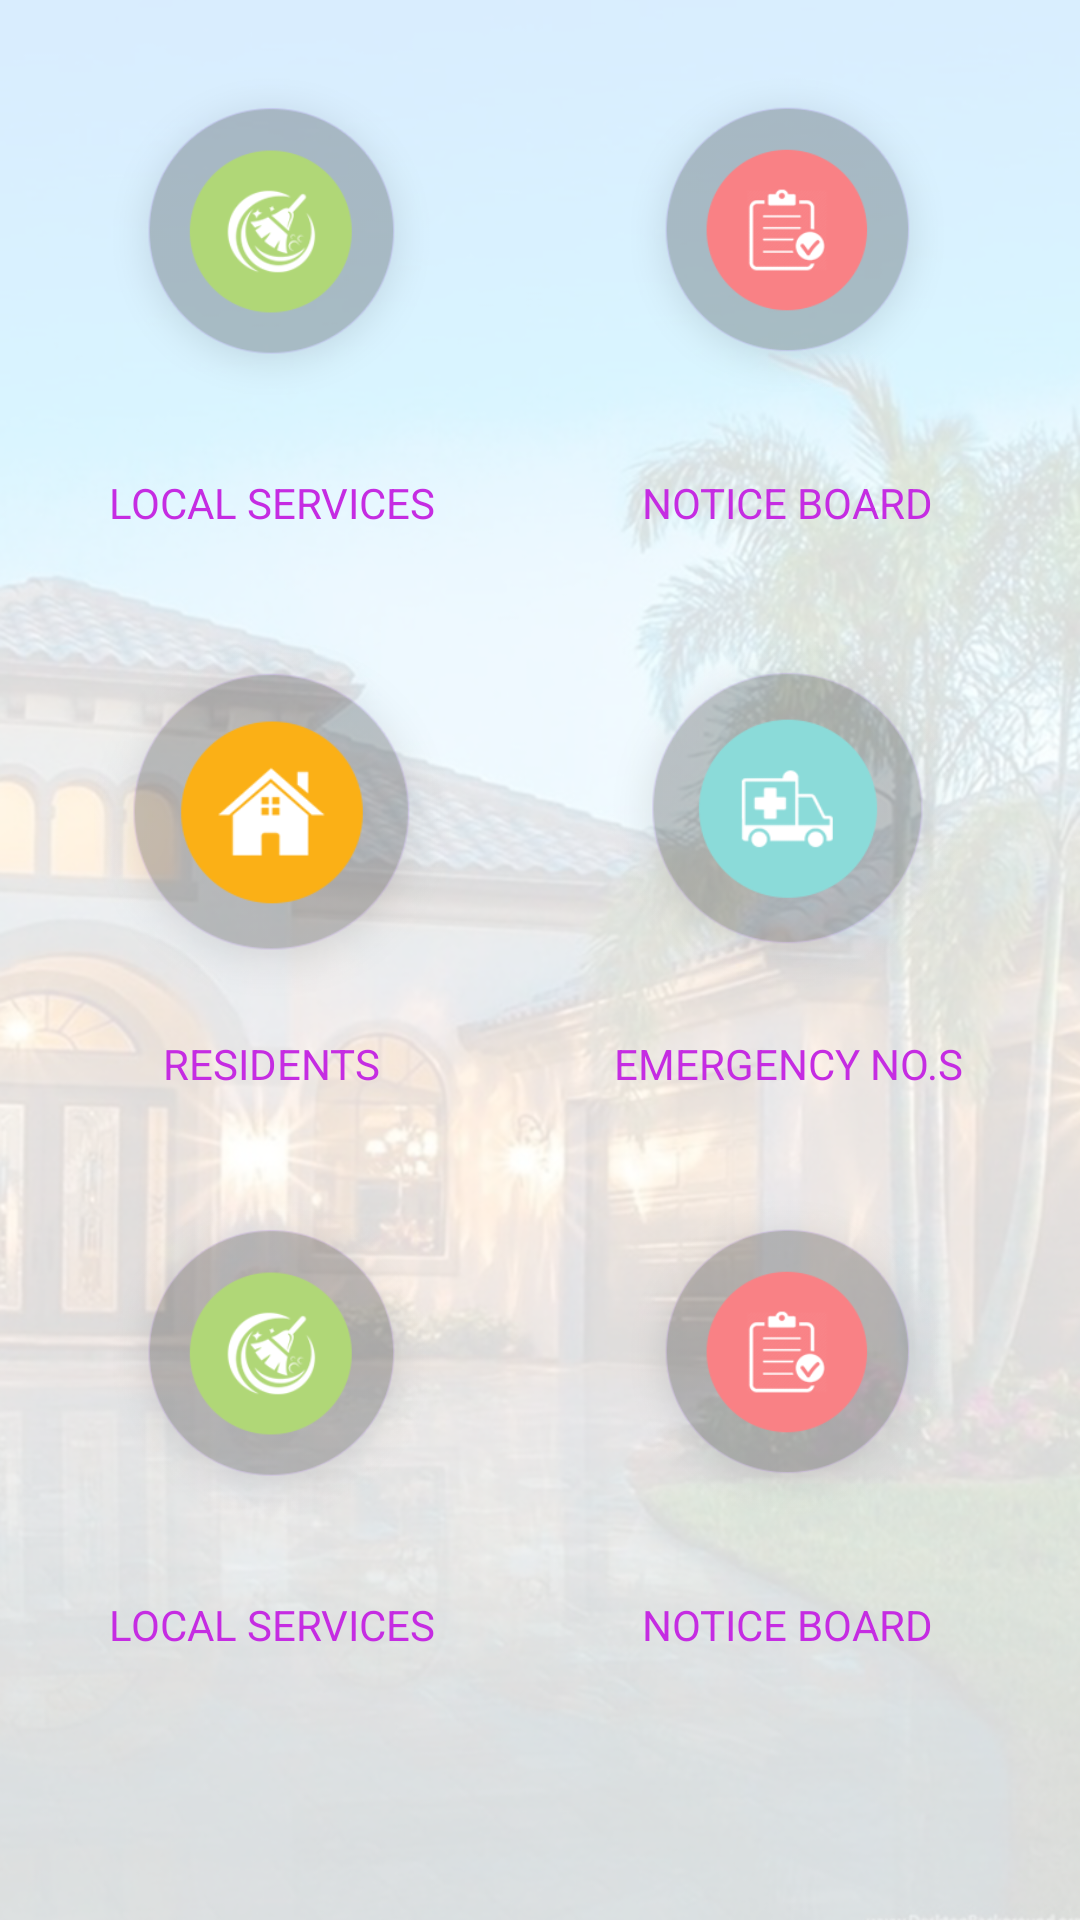

Here is an Android app screen rendered from its layout file. Give the layout XML and the strings, colors and styles it references.
<!-- AndroidManifest.xml: application theme AppTheme -->
<!-- res/layout/fragment_one.xml -->
<?xml version="1.0" encoding="utf-8"?>
<LinearLayout xmlns:android="http://schemas.android.com/apk/res/android"
    xmlns:tools="http://schemas.android.com/tools"
    android:layout_width="match_parent"
    android:layout_height="match_parent"
    android:orientation="vertical"
    android:background="@drawable/dashboard"
    tools:context=".fragments.OneFragment">

    <LinearLayout
        android:layout_width="match_parent"
        android:layout_height="match_parent"
        android:orientation="vertical">

        <RelativeLayout
            android:layout_width="match_parent"
            android:layout_height="match_parent"
            android:layout_margin="8dp">

            <GridLayout
                android:layout_width="match_parent"
                android:layout_height="match_parent"
                android:alignmentMode="alignMargins"
                android:columnCount="2"
                android:columnOrderPreserved="true">

                <LinearLayout
                    android:id="@+id/LinearCustomer"
                    android:layout_width="wrap_content"
                    android:layout_height="wrap_content"
                    android:layout_columnWeight="1"
                    android:layout_margin="10dp"
                    android:gravity="center"
                    android:orientation="vertical"
                    android:paddingBottom="8dp">

                    <ImageView
                        android:id="@+id/ImgCustomer"
                        android:layout_width="140dp"
                        android:layout_height="140dp"
                        android:layout_gravity="center"
                        android:padding="5dp"
                        android:src="@drawable/localservices"
                        android:textSize="15dp"
                        android:textStyle="bold" />

                    <TextView
                        android:id="@+id/txtCustomer"
                        android:layout_width="wrap_content"
                        android:layout_height="wrap_content"
                        android:layout_gravity="center"
                        android:paddingLeft="15dp"
                        android:paddingRight="15dp"
                        android:text="Local Services"
                        android:textAllCaps="true"
                        android:textColor="@color/lightpurple" />
                </LinearLayout>

                <LinearLayout
                    android:id="@+id/LinearMiller"
                    android:layout_width="wrap_content"
                    android:layout_height="wrap_content"
                    android:layout_columnWeight="1"
                    android:layout_margin="10dp"
                    android:layout_marginLeft="10dp"
                    android:gravity="center"
                    android:orientation="vertical"
                    android:paddingBottom="8dp">


                    <ImageView
                        android:id="@+id/ImgMiller"
                        android:layout_width="140dp"
                        android:layout_height="140dp"
                        android:layout_gravity="center"
                        android:padding="5dp"
                        android:src="@drawable/notice"
                        android:textSize="15dp"
                        android:textStyle="bold" />

                    <TextView
                        android:id="@+id/txtMiller"
                        android:layout_width="wrap_content"
                        android:layout_height="wrap_content"
                        android:layout_gravity="center"
                        android:paddingLeft="15dp"
                        android:paddingRight="15dp"
                        android:text=" Notice Board "
                        android:textAllCaps="true"
                        android:textColor="@color/lightpurple" />
                </LinearLayout>

                <LinearLayout
                    android:id="@+id/LnearOwner"
                    android:layout_width="wrap_content"
                    android:layout_height="wrap_content"
                    android:layout_columnWeight="1"
                    android:layout_margin="10dp"
                    android:gravity="center"
                    android:orientation="vertical"
                    android:paddingBottom="8dp">


                    <ImageView
                        android:id="@+id/ImgOwner"
                        android:layout_width="140dp"
                        android:layout_height="140dp"
                        android:layout_gravity="center"
                        android:padding="5dp"
                        android:src="@drawable/recidency"
                        android:textSize="15dp"
                        android:textStyle="bold" />

                    <TextView
                        android:id="@+id/txtOwner"
                        android:layout_width="wrap_content"
                        android:layout_height="wrap_content"
                        android:layout_gravity="center"
                        android:paddingLeft="15dp"
                        android:paddingRight="15dp"
                        android:text=" Residents "
                        android:textAllCaps="true"
                        android:textColor="@color/lightpurple" />
                </LinearLayout>


                <LinearLayout
                    android:id="@+id/LinearDriver"
                    android:layout_width="wrap_content"
                    android:layout_height="wrap_content"
                    android:layout_columnWeight="1"
                    android:layout_margin="10dp"
                    android:gravity="center"
                    android:orientation="vertical"
                    android:paddingBottom="8dp">


                    <ImageView
                        android:id="@+id/ImgDriver"
                        android:layout_width="140dp"
                        android:layout_height="140dp"
                        android:layout_gravity="center"
                        android:padding="5dp"
                        android:src="@drawable/emergancy"
                        android:textSize="15dp"
                        android:textStyle="bold" />

                    <TextView
                        android:id="@+id/txtDriver"
                        android:layout_width="wrap_content"
                        android:layout_height="wrap_content"
                        android:layout_gravity="center"
                        android:paddingLeft="15dp"
                        android:paddingRight="15dp"
                        android:text=" Emergency No.s "
                        android:textAllCaps="true"
                        android:textColor="@color/lightpurple" />
                </LinearLayout>

                <LinearLayout
                    android:id="@+id/LinearCustomer1"
                    android:layout_width="wrap_content"
                    android:layout_height="wrap_content"
                    android:layout_columnWeight="1"
                    android:layout_margin="10dp"
                    android:gravity="center"
                    android:orientation="vertical"
                    android:paddingBottom="8dp">

                    <ImageView
                        android:id="@+id/ImgCustomer1"
                        android:layout_width="140dp"
                        android:layout_height="140dp"
                        android:layout_gravity="center"
                        android:padding="5dp"
                        android:src="@drawable/localservices"
                        android:textSize="15dp"
                        android:textStyle="bold" />

                    <TextView
                        android:id="@+id/txtCustomer1"
                        android:layout_width="wrap_content"
                        android:layout_height="wrap_content"
                        android:layout_gravity="center"
                        android:paddingLeft="15dp"
                        android:paddingRight="15dp"
                        android:text="Local Services"
                        android:textAllCaps="true"
                        android:textColor="@color/lightpurple" />
                </LinearLayout>

                <LinearLayout
                    android:id="@+id/LinearMiller1"
                    android:layout_width="wrap_content"
                    android:layout_height="wrap_content"
                    android:layout_columnWeight="1"
                    android:layout_margin="10dp"
                    android:layout_marginLeft="10dp"
                    android:gravity="center"
                    android:orientation="vertical"
                    android:paddingBottom="8dp">


                    <ImageView
                        android:id="@+id/ImgMiller1"
                        android:layout_width="140dp"
                        android:layout_height="140dp"
                        android:layout_gravity="center"
                        android:padding="5dp"
                        android:src="@drawable/notice"
                        android:textSize="15dp"
                        android:textStyle="bold" />

                    <TextView
                        android:id="@+id/txtMiller1"
                        android:layout_width="wrap_content"
                        android:layout_height="wrap_content"
                        android:layout_gravity="center"
                        android:paddingLeft="15dp"
                        android:paddingRight="15dp"
                        android:text=" Notice Board "
                        android:textAllCaps="true"
                        android:textColor="@color/lightpurple" />
                </LinearLayout>


            </GridLayout>

        </RelativeLayout>

    </LinearLayout>

</LinearLayout>
<!-- resources referenced by this layout -->
<resources>
  <color name="lightpurple">#C52CE2</color>
  <!-- drawable dashboard: png bitmap (drawable, 535236 bytes) -->
  <!-- drawable emergancy: png bitmap (drawable, 18324 bytes) -->
  <!-- drawable localservices: png bitmap (drawable, 22589 bytes) -->
  <!-- drawable notice: png bitmap (drawable, 20540 bytes) -->
  <!-- drawable recidency: png bitmap (drawable, 18453 bytes) -->
  <style name="AppTheme" parent="Theme.AppCompat.Light.DarkActionBar">
          
          <item name="colorPrimary">@color/colorPrimary</item>
          <item name="colorPrimaryDark">@color/colorPrimaryDark</item>
          <item name="colorAccent">@color/colorAccent</item>
      </style>
  <color name="colorPrimary">#008577</color>
  <color name="colorPrimaryDark">#00574B</color>
  <color name="colorAccent">#7546b3</color>
</resources>
